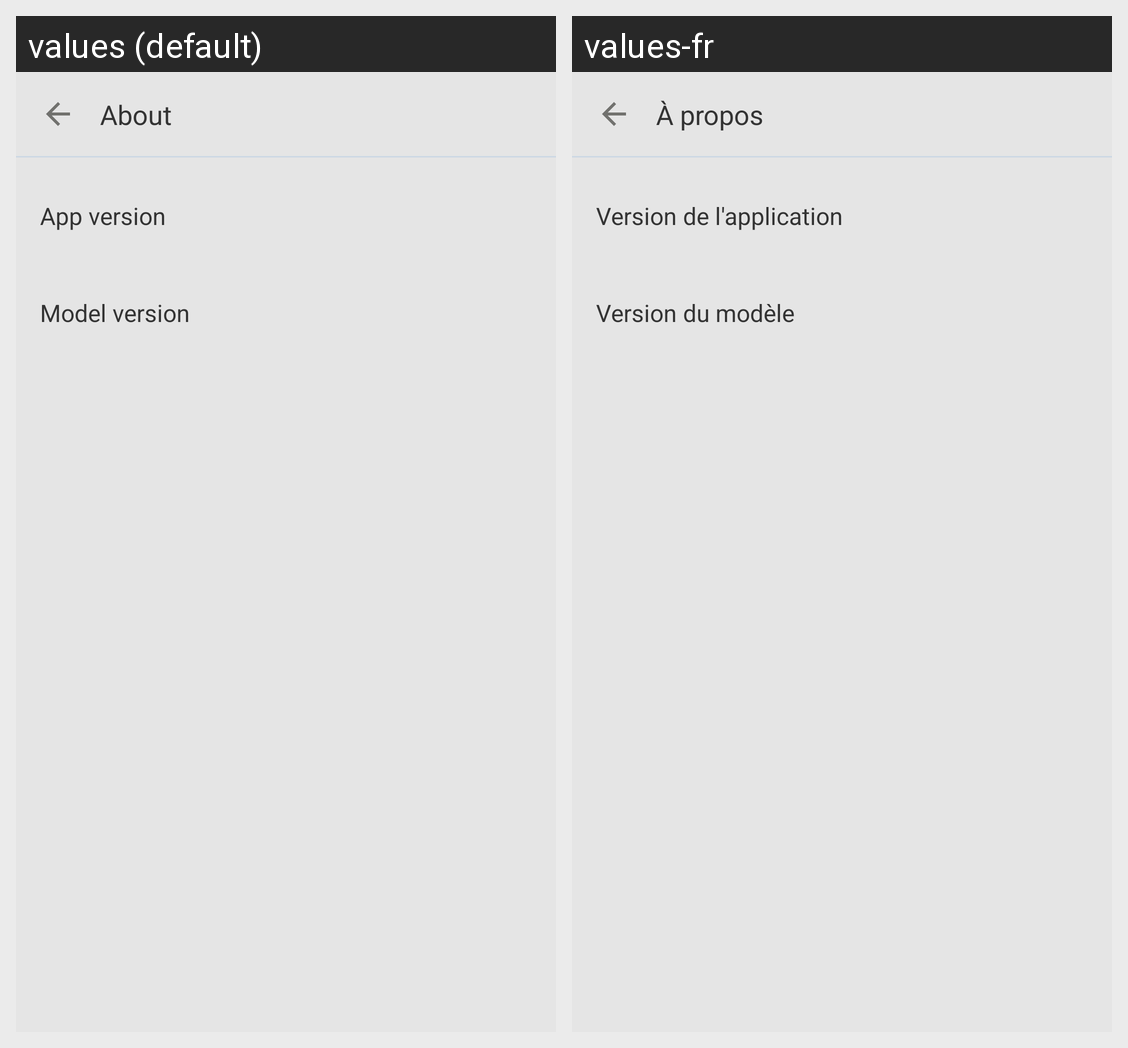

Here is an Android app screen in its default locale and in the app's own translations. Write out the translated-string differences for the strings that appear on this screen.
Android screen res/layout/settings_about_fragment.xml rendered under 2 locales, left to right: values (default), values-fr. Device: Nexus 5 (rendered at 1080×1920; each locale shown at half size, 540×960, under a caption strip naming it); theme Theme.CNIL_assistant.
Strings drawn on this screen, with the default value and each locale's value (text and hints the layout hard-codes, and strings that could not be matched under every locale, appear in the picture but are not listed):

settings_section_about_header
  values: About
  values-fr: À propos

settings_section_app_version_header
  values: App version
  values-fr: Version de l'application

settings_section_model_version_header
  values: Model version
  values-fr: Version du modèle
